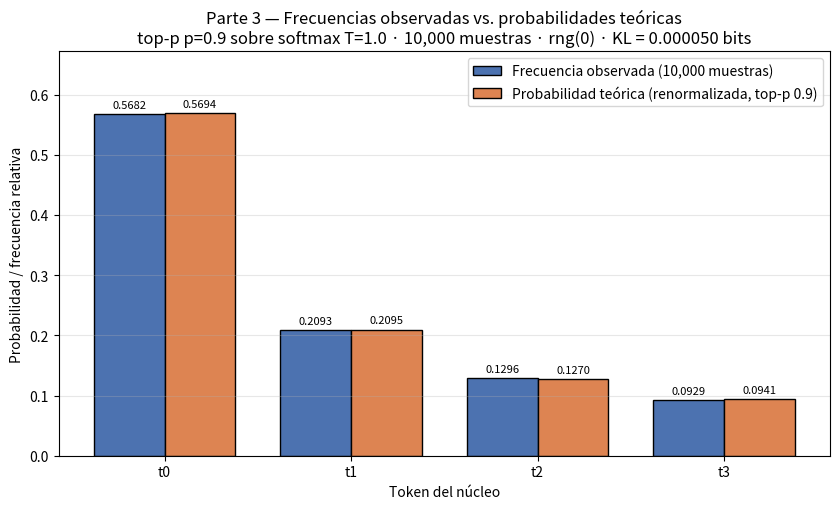

This figure's Python source:
# =====================================================================
# T3 — Comprobación empírica de la distribución renormalizada (top-p)
# Toma 10,000 muestras con numpy.random.default_rng(0) de la distribución
# renormalizada de la Parte 2 (entrada/T2), dibuja un gráfico de barras
# comparando frecuencias observadas vs. probabilidades teóricas y calcula
# la divergencia KL (en bits) de la empírica respecto de la teórica.
# =====================================================================
import json
from pathlib import Path

import numpy as np
import matplotlib
matplotlib.use("Agg")
import matplotlib.pyplot as plt

# ------------------------- Parámetros del enunciado -------------------------
N_MUESTRAS = 10_000          # muestras exigidas
SEMILLA = 0                  # numpy.random.default_rng(0)
P_TOP = 0.9                  # núcleo de la Parte 2
T = 1.0                      # temperatura de la Parte 1

TODOS_TOKENS = ["t0", "t1", "t2", "t3", "t4", "t5"]
LOGITS = np.array([2.0, 1.0, 0.5, 0.2, -1.0, -3.0], dtype=float)

# ---------------------------------------------------------------------------
# 1) Distribución renormalizada de la Parte 2 (resultado de T2)
# ---------------------------------------------------------------------------
ruta_t2 = Path("entrada") / "T2" / "resultados.json"
res_t2 = None
if ruta_t2.exists():
    with ruta_t2.open("r", encoding="utf-8") as f:
        res_t2 = json.load(f)

# Recálculo independiente (softmax T=1 + top-p p=0.9) para verificación
z = LOGITS - LOGITS.max()
p_t1 = np.exp(z) / np.exp(z).sum()
orden = np.argsort(-p_t1, kind="stable")
acum = np.cumsum(p_t1[orden])
k = int(np.searchsorted(acum, P_TOP - 1e-12) + 1)  # conjunto mínimo que alcanza 0.9
idx_nucleo = np.sort(orden[:k])
p_teo_recalc = p_t1[idx_nucleo] / p_t1[idx_nucleo].sum()

if res_t2 is not None:
    tokens_nucleo = list(res_t2["tokens_supervivientes"])
    p_teo = np.array([float(res_t2["distribucion_renormalizada"][t])
                      for t in tokens_nucleo], dtype=float)
else:
    tokens_nucleo = [TODOS_TOKENS[i] for i in idx_nucleo]
    p_teo = p_teo_recalc.copy()

max_diff_t2_vs_recalc = float(np.max(np.abs(p_teo - p_teo_recalc)))

# ---------------------------------------------------------------------------
# 2) Muestreo: 10,000 muestras con numpy.random.default_rng(0)
# ---------------------------------------------------------------------------
rng = np.random.default_rng(SEMILLA)
idx_muestras = rng.choice(len(tokens_nucleo), size=N_MUESTRAS, p=p_teo)

conteos = np.bincount(idx_muestras, minlength=len(tokens_nucleo)).astype(int)
f_obs = conteos / N_MUESTRAS  # distribución empírica

# ---------------------------------------------------------------------------
# 3) Divergencia KL en bits: D_KL(empírica || teórica) = Σ q_i log2(q_i / p_i)
# ---------------------------------------------------------------------------
mask = f_obs > 0  # términos con q_i = 0 aportan 0 por convención
kl_bits = float(np.sum(f_obs[mask] * np.log2(f_obs[mask] / p_teo[mask])))
kl_nats = float(np.sum(f_obs[mask] * np.log(f_obs[mask] / p_teo[mask])))

# ---------------------------------------------------------------------------
# 4) Gráfico de barras: frecuencias observadas vs. probabilidades teóricas
# ---------------------------------------------------------------------------
fig, ax = plt.subplots(figsize=(8.5, 5.2))
x = np.arange(len(tokens_nucleo))
w = 0.38
b1 = ax.bar(x - w / 2, f_obs, width=w, color="#4C72B0", edgecolor="black",
            label="Frecuencia observada (10,000 muestras)")
b2 = ax.bar(x + w / 2, p_teo, width=w, color="#DD8452", edgecolor="black",
            label="Probabilidad teórica (renormalizada, top-p 0.9)")
for barras in (b1, b2):
    for r in barras:
        h = r.get_height()
        ax.annotate(f"{h:.4f}", (r.get_x() + r.get_width() / 2, h),
                    xytext=(0, 3), textcoords="offset points",
                    ha="center", va="bottom", fontsize=8)
ax.set_xticks(x)
ax.set_xticklabels(tokens_nucleo)
ax.set_xlabel("Token del núcleo")
ax.set_ylabel("Probabilidad / frecuencia relativa")
ax.set_ylim(0, max(f_obs.max(), p_teo.max()) * 1.18)
ax.set_title("Parte 3 — Frecuencias observadas vs. probabilidades teóricas\n"
             f"top-p p={P_TOP} sobre softmax T={T} · {N_MUESTRAS:,} muestras · "
             f"rng({SEMILLA}) · KL = {kl_bits:.6f} bits")
ax.legend(loc="upper right")
ax.grid(axis="y", alpha=0.3)
fig.tight_layout()
fig.savefig("T3_frecuencias_observadas_vs_teoricas.png", dpi=120)
plt.close(fig)

# ---------------------------------------------------------------------------
# 5) resultados.json (contrato de la subtarea)
# ---------------------------------------------------------------------------
tabla = [
    {
        "token": t,
        "prob_teorica": float(p),
        "prob_teorica_4dec": f"{p:.4f}",
        "conteo_observado": int(c),
        "frecuencia_observada": float(fq),
        "frecuencia_observada_4dec": f"{fq:.4f}",
        "diferencia_obs_menos_teo": float(fq - p),
    }
    for t, p, c, fq in zip(tokens_nucleo, p_teo, conteos, f_obs)
]

resultados = {
    "subtarea": ("T3 - Comprobación empírica: 10,000 muestras de la distribución "
                 "renormalizada (top-p p=0.9, T=1), gráfico de barras y divergencia KL en bits"),
    "fuente_distribucion_renormalizada": "entrada/T2/resultados.json",
    "temperatura": T,
    "p_top": P_TOP,
    "generador": "numpy.random.default_rng(0)",
    "semilla": SEMILLA,
    "n_muestras": N_MUESTRAS,
    "tokens_nucleo": tokens_nucleo,
    "probabilidades_teoricas": {t: float(p) for t, p in zip(tokens_nucleo, p_teo)},
    "conteos_observados": {t: int(c) for t, c in zip(tokens_nucleo, conteos)},
    "frecuencias_observadas": {t: float(fq) for t, fq in zip(tokens_nucleo, f_obs)},
    "frecuencias_observadas_4dec": {t: f"{fq:.4f}" for t, fq in zip(tokens_nucleo, f_obs)},
    "probabilidades_teoricas_4dec": {t: f"{p:.4f}" for t, p in zip(tokens_nucleo, p_teo)},
    "divergencia_KL_bits": kl_bits,
    "divergencia_KL_bits_6dec": f"{kl_bits:.6f}",
    "divergencia_KL_nats": kl_nats,
    "tabla_comparativa": tabla,
    "figura": "T3_frecuencias_observadas_vs_teoricas.png",
    "verificaciones": {
        "suma_probabilidades_teoricas": float(p_teo.sum()),
        "suma_frecuencias_observadas": float(f_obs.sum()),
        "total_conteos": int(conteos.sum()),
        "max_abs_diff_T2_vs_recalculo_softmax_topp": max_diff_t2_vs_recalc,
        "tokens_con_conteo_cero": [t for t, c in zip(tokens_nucleo, conteos) if c == 0],
        "formula_KL": "D_KL(empirica || teorica) = sum_i q_i * log2(q_i / p_i)",
    },
}

with open("resultados.json", "w", encoding="utf-8") as f:
    json.dump(resultados, f, ensure_ascii=False, indent=2)

# ---------------------------------------------------------------------------
# Resumen
# ---------------------------------------------------------------------------
print("=" * 72)
print("T3 — Comprobación empírica (top-p p=0.9, T=1, rng(0), 10,000 muestras)")
print("=" * 72)
print(f"Tokens del núcleo: {tokens_nucleo}")
print(f"{'token':<6}{'p_teorica':>12}{'conteo':>10}{'f_obs':>12}{'diff':>12}")
for t, p, c, fq in zip(tokens_nucleo, p_teo, conteos, f_obs):
    print(f"{t:<6}{p:>12.6f}{c:>10d}{fq:>12.6f}{fq - p:>12.6f}")
print(f"\nDivergencia KL (empírica || teórica) = {kl_bits:.8f} bits "
      f"({kl_nats:.8f} nats)")
print("Figura guardada: T3_frecuencias_observadas_vs_teoricas.png")
print("Resultados guardados: resultados.json")
